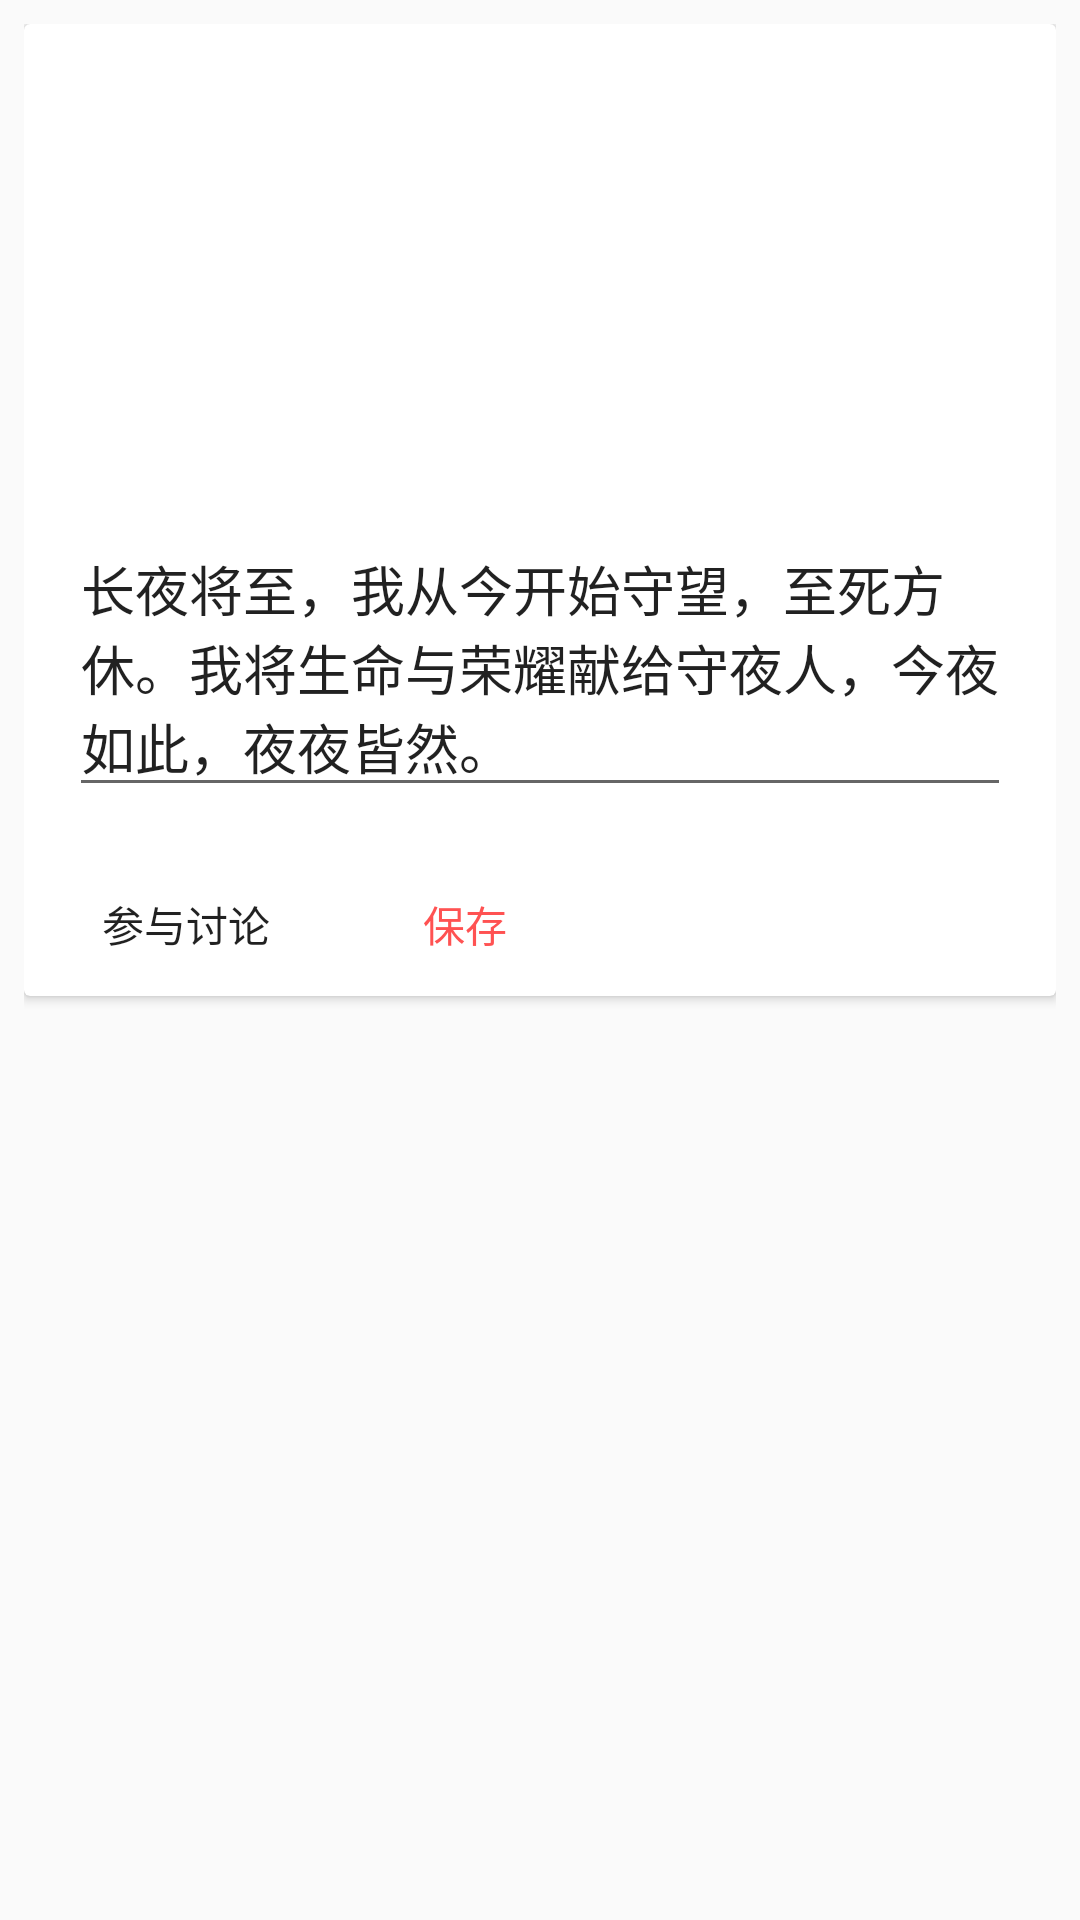

Produce the Android XML layout that renders to this screen, including the resource entries it uses.
<!-- AndroidManifest.xml: application theme AppTheme -->
<!-- res/layout/card_special.xml -->
<?xml version="1.0" encoding="utf-8"?>
<RelativeLayout xmlns:android="http://schemas.android.com/apk/res/android"
    xmlns:app="http://schemas.android.com/apk/res-auto"

    android:layout_width="match_parent"
    android:layout_height="match_parent"
    xmlns:card_view="http://schemas.android.com/tools"
    android:padding="8dp">

    <android.support.v7.widget.CardView

        android:id="@+id/card_view"
        android:layout_width="match_parent"
        android:layout_height="wrap_content"
        android:foreground="?android:attr/selectableItemBackground"
        android:clickable="true"

        card_view:cardCornerRadius="3dp"
        card_view:cardElevation="6dp"
        android:layout_alignParentTop="true"
        android:layout_alignParentLeft="true"
        android:layout_alignParentStart="true">

        <RelativeLayout
            android:layout_width="match_parent"
            android:layout_height="wrap_content">

            <FrameLayout

                android:id="@+id/news_header"
                android:layout_width="match_parent"
                android:layout_height="wrap_content">

                <ImageView
                    android:id="@+id/news_photo"
                    android:layout_width="match_parent"
                    android:layout_height="150dp"
                    android:layout_alignParentTop="true"
                    android:scaleType="centerCrop"
                    app:srcCompat="@drawable/speciawhat" />

                <TextView
                    android:id="@+id/news_title"

                    android:layout_width="match_parent"
                    android:layout_height="wrap_content"
                    android:layout_gravity="bottom|start"

                    android:layout_marginLeft="15dp"

                    android:maxLines="1"
                    android:padding="5dp"
                    android:text="如果永生，你将做什么？"

                    android:textColor="#ffffff"
                    android:textSize="20sp" />
            </FrameLayout>

            <EditText
                android:id="@+id/news_desc"

                android:layout_width="wrap_content"
                android:layout_height="wrap_content"
                android:layout_below="@+id/news_header"
                android:layout_margin="15dp"
                android:text="长夜将至，我从今开始守望，至死方休。我将生命与荣耀献给守夜人，今夜如此，夜夜皆然。" />

            <LinearLayout
                android:layout_width="match_parent"
                android:layout_height="wrap_content"
                android:layout_below="@+id/news_desc"
                android:orientation="horizontal">

                <Button
                    android:id="@+id/btn_share"
                    android:layout_width="wrap_content"
                    android:layout_height="wrap_content"
                    android:layout_marginLeft="10dp"
                    android:layout_marginRight="5dp"
                    android:background="#00000000"
                    android:text="参与讨论" />

                <Button
                    android:id="@+id/btn_more"
                    android:layout_width="wrap_content"
                    android:layout_height="wrap_content"
                    android:background="#00000000"
                    android:text="保存"
                    android:textColor="@color/colorAccent" />
            </LinearLayout>


        </RelativeLayout>


    </android.support.v7.widget.CardView>


</RelativeLayout>
<!-- resources referenced by this layout -->
<resources>
  <color name="colorAccent">#FF5252</color>
  <style name="AppTheme" parent="Theme.AppCompat.Light.DarkActionBar">
          
          <item name="colorPrimary">@color/colorPrimary</item>
          <item name="colorPrimaryDark">@color/colorPrimaryDark</item>
          <item name="colorAccent">@color/colorAccent</item>
  
          <item name="windowActionBar">false</item>
          <item name="windowNoTitle">true</item>
      </style>
  <color name="colorPrimary">#F44336</color>
  <color name="colorPrimaryDark">#D32F2F</color>
</resources>
